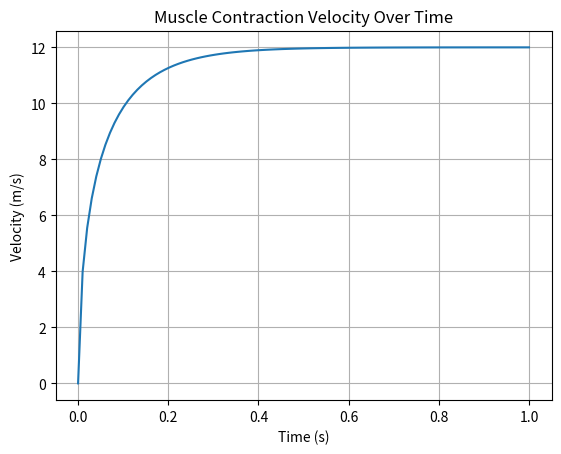

Python code for this plot:
import numpy as np
import matplotlib.pyplot as plt
from scipy.integrate import odeint

# Hill's muscle model parameters
max_force = 1500  # Max force (N)
v_max = 12  # Maximum contraction velocity (m/s)
a = 0.25  # Force-velocity constant
b = 1.0  # Constant factor

# Define the muscle force-velocity relationship
def muscle_model(v, t):
    force = max_force * (1 - (v / v_max)) / (1 + (v / b))
    return force

# Time array for simulation
t = np.linspace(0, 1, 100)

# Simulate the muscle contraction velocity over time
v = odeint(muscle_model, 0, t)

# Plot the force-velocity relationship
plt.plot(t, v)
plt.title("Muscle Contraction Velocity Over Time")
plt.xlabel("Time (s)")
plt.ylabel("Velocity (m/s)")
plt.grid(True)
plt.show()